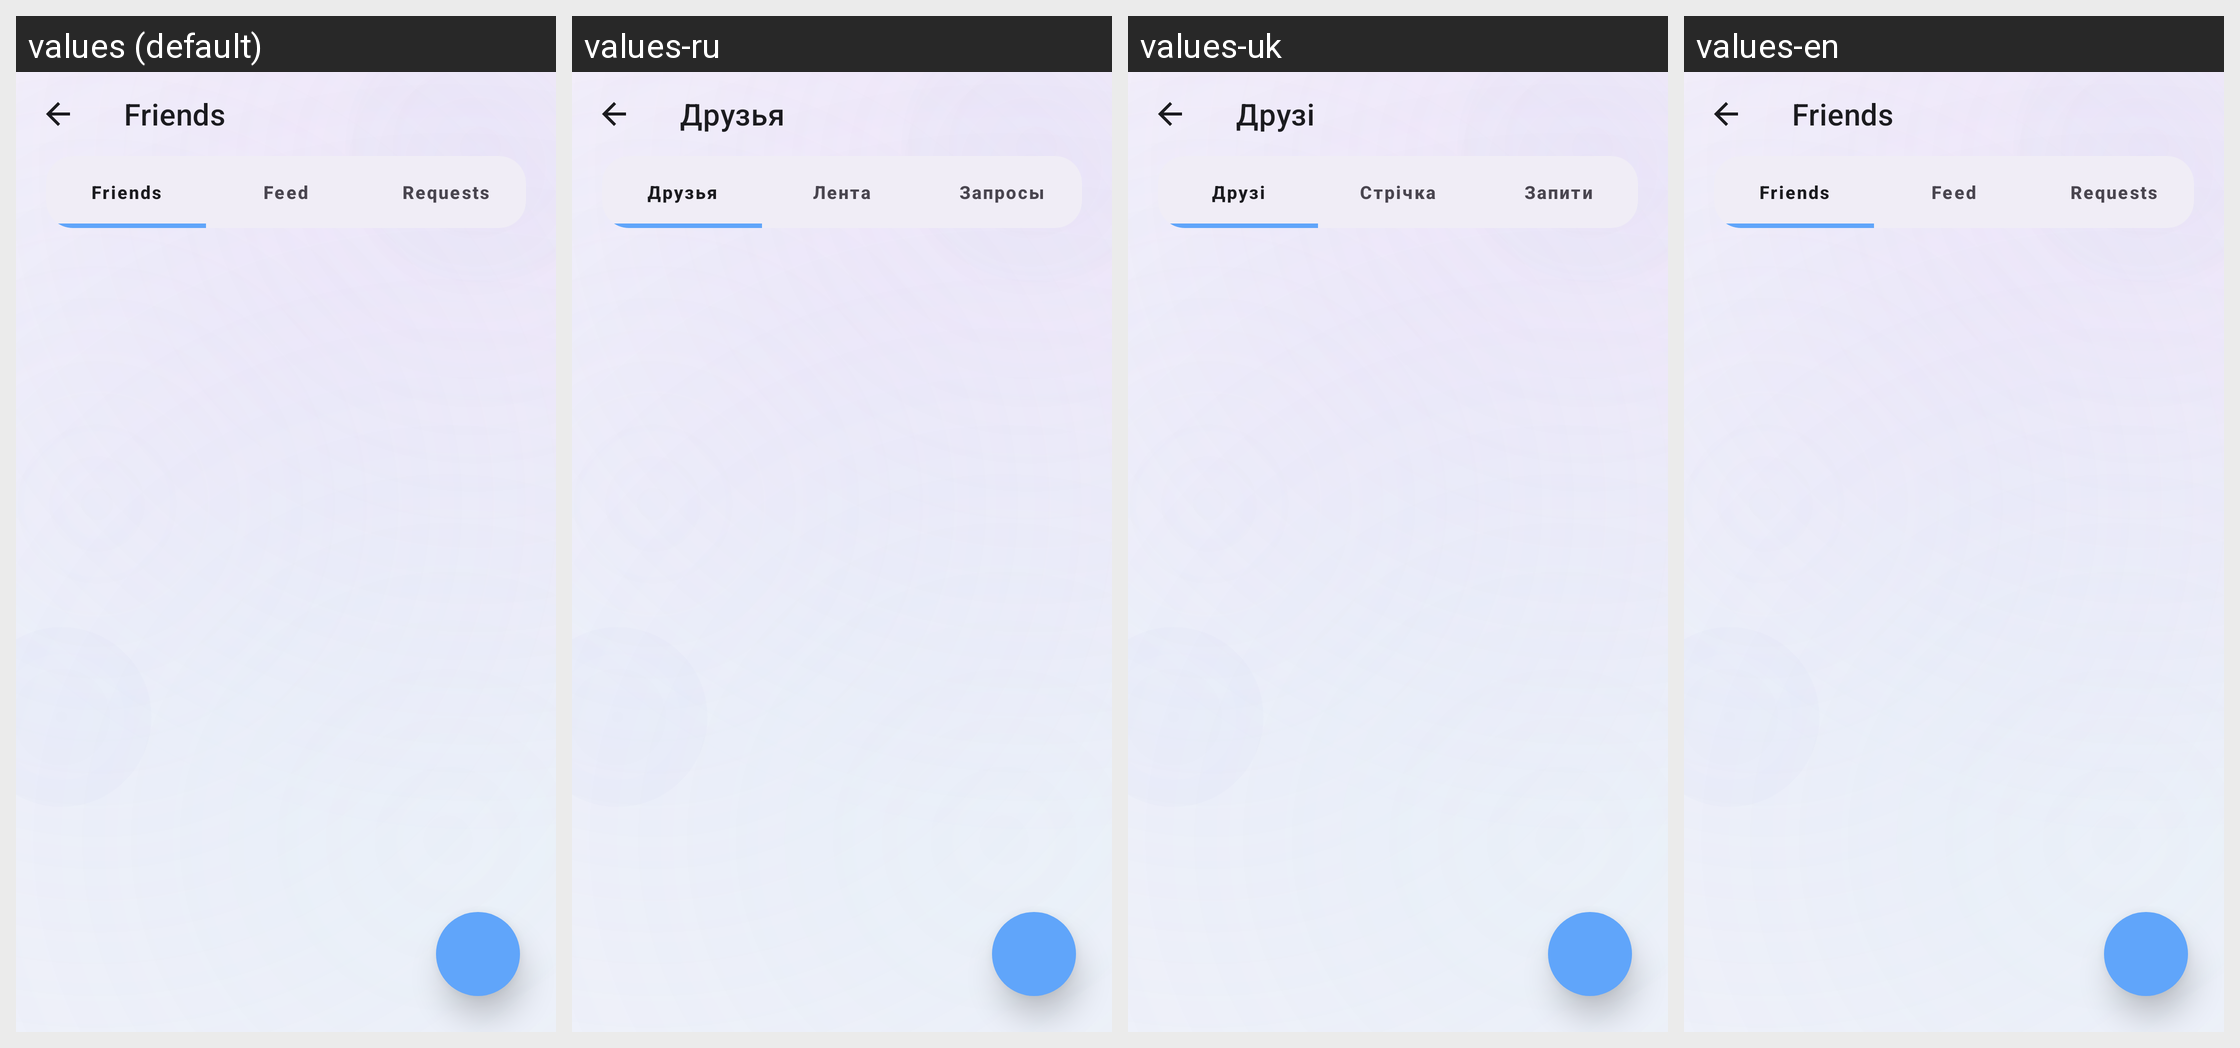

Strings drawn on this Android screen and how each of the app's shown locales translates them:
Android screen res/layout/activity_friends.xml rendered under 4 locales, left to right: values (default), values-ru, values-uk, values-en. Device: Nexus 5 (rendered at 1080×1920; each locale shown at half size, 540×960, under a caption strip naming it); theme Theme.MovieTimeTracker.
Strings drawn on this screen, with the default value and each locale's value (text and hints the layout hard-codes, and strings that could not be matched under every locale, appear in the picture but are not listed):

friends
  values: Friends
  values-ru: Друзья
  values-uk: Друзі
  values-en: Friends

friends_tab
  values: Friends
  values-ru: Друзья
  values-uk: Друзі
  values-en: Friends

feed_tab
  values: Feed
  values-ru: Лента
  values-uk: Стрічка
  values-en: Feed

requests_tab
  values: Requests
  values-ru: Запросы
  values-uk: Запити
  values-en: Requests
